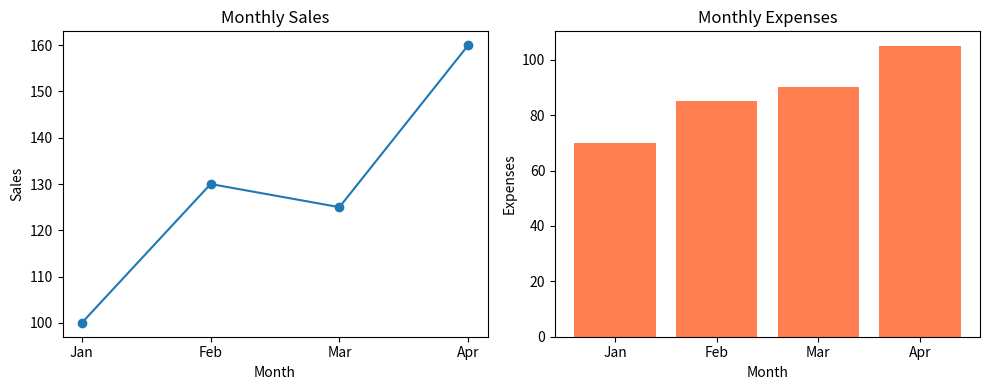

This chart was generated by the following Python code:
import matplotlib.pyplot as plt

months = ["Jan", "Feb", "Mar", "Apr"]
sales = [100, 130, 125, 160]
expenses = [70, 85, 90, 105]

fig, axes = plt.subplots(1, 2, figsize=(10, 4))

axes[0].plot(months, sales, marker="o")
axes[0].set_title("Monthly Sales")
axes[0].set_xlabel("Month")
axes[0].set_ylabel("Sales")

axes[1].bar(months, expenses, color="coral")
axes[1].set_title("Monthly Expenses")
axes[1].set_xlabel("Month")
axes[1].set_ylabel("Expenses")

plt.tight_layout()
plt.show()
